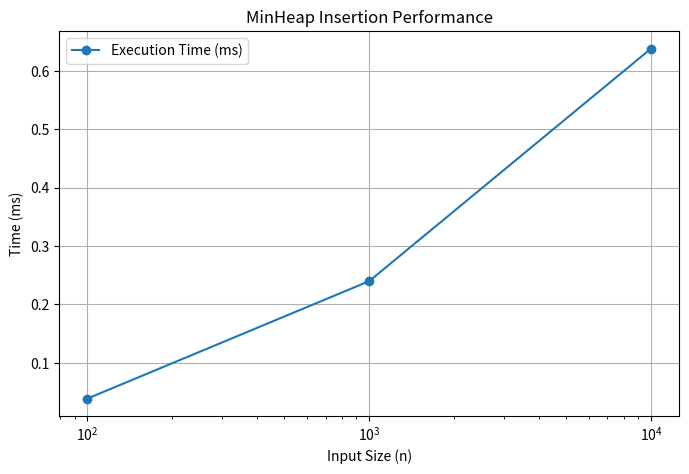

Here is the Python script that generated this plot: (Note: this script raises an exception after producing the figure.)
import matplotlib.pyplot as plt

sizes = [100, 1000, 10000]
times = [0.039, 0.240, 0.638]
comparisons = [223, 2218, 22856]
swaps = [132, 1223, 12861]

plt.figure(figsize=(8,5))
plt.plot(sizes, times, marker='o', label='Execution Time (ms)')
plt.title('MinHeap Insertion Performance')
plt.xlabel('Input Size (n)')
plt.ylabel('Time (ms)')
plt.xscale('log')
plt.grid(True)
plt.legend()
plt.savefig('docs/performance-plots/time_vs_n.png')
plt.close()

plt.figure(figsize=(8,5))
plt.plot(sizes, comparisons, marker='o', label='Comparisons')
plt.plot(sizes, swaps, marker='o', label='Swaps')
plt.title('Heap Operations vs Input Size')
plt.xlabel('Input Size (n)')
plt.ylabel('Count')
plt.xscale('log')
plt.grid(True)
plt.legend()
plt.savefig('docs/performance-plots/operations_vs_n.png')
plt.close()

print("✅ Saved plots to docs/performance-plots/")
